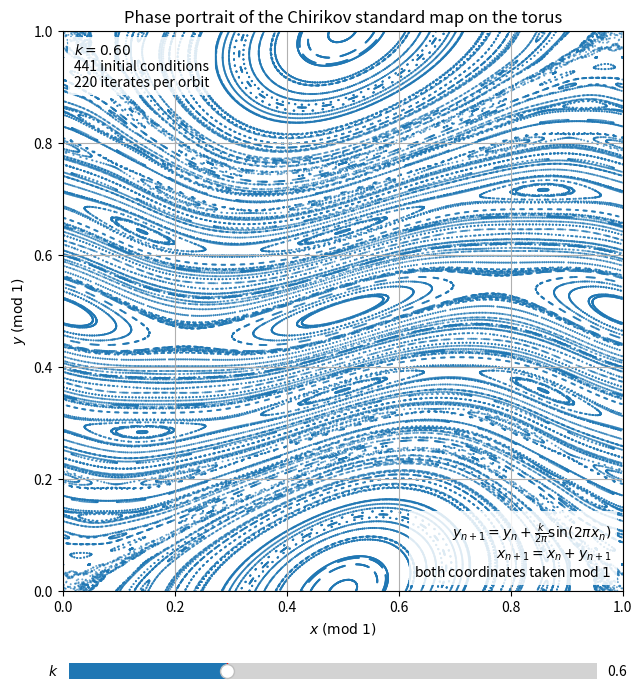

The matplotlib source for this figure:
"""
 * ChirikovStandardMap.py
 *
 * Copyright (c) 2026, Jordi-Lluís Figueras
 *
 * Redistribution and use in source and binary forms, with or without modification, are permitted provided that the following conditions are met:
 *
 * Redistributions of source code must retain the above copyright notice, this list of conditions and the following disclaimer.
 * Redistributions in binary form must reproduce the above copyright notice, this list of conditions and the following disclaimer in the documentation and/or other materials provided with the distribution.
 *
 * OpenAI Codex / ChatGPT 5.4 has been used in the editing of this file.
 *
 * THIS SOFTWARE IS PROVIDED BY THE COPYRIGHT HOLDERS AND CONTRIBUTORS "AS IS" AND ANY EXPRESS OR IMPLIED WARRANTIES, INCLUDING, BUT NOT LIMITED TO, THE IMPLIED WARRANTIES OF MERCHANTABILITY AND FITNESS FOR A PARTICULAR PURPOSE ARE DISCLAIMED. IN NO EVENT SHALL THE COPYRIGHT OWNER OR CONTRIBUTORS BE LIABLE FOR ANY DIRECT, INDIRECT, INCIDENTAL, SPECIAL, EXEMPLARY, OR CONSEQUENTIAL DAMAGES (INCLUDING, BUT NOT LIMITED TO, PROCUREMENT OF SUBSTITUTE GOODS OR SERVICES; LOSS OF USE, DATA, OR PROFITS; OR BUSINESS INTERRUPTION) HOWEVER CAUSED AND ON ANY THEORY OF LIABILITY, WHETHER IN CONTRACT, STRICT LIABILITY, OR TORT (INCLUDING NEGLIGENCE OR OTHERWISE) ARISING IN ANY WAY OUT OF THE USE OF THIS SOFTWARE, EVEN IF ADVISED OF THE POSSIBILITY OF SUCH DAMAGE.
 *
"""

"""Interactive phase portrait for the Chirikov standard map.

This script illustrates a two-dimensional discrete dynamical system on the
torus.  The pedagogical core is:

1. define one step of the map,
2. iterate many initial conditions forward,
3. visualize the resulting phase portrait,
4. vary the parameter k with a slider.
"""

import numpy as np
import matplotlib.pyplot as plt
from matplotlib.widgets import Slider

# -----------------------------
# Standard map parameters
# -----------------------------
k = 0.6
nSeedsX = 21
nSeedsY = 21
nSteps = 220

# -----------------------------
# Standard map on the torus
#   y_{n+1} = y_n + (k / 2pi) sin(2pi x_n)  (mod 1)
#   x_{n+1} = x_n + y_{n+1}                 (mod 1)
# -----------------------------
def standardMapStep(x, y, kValue):
  """Return one step of the standard map on the torus."""
  yNext = (y + (kValue / (2.0 * np.pi)) * np.sin(2.0 * np.pi * x)) % 1.0
  xNext = (x + yNext) % 1.0
  return xNext, yNext


def computePhasePortrait(kValue):
  """Compute iterates of many initial conditions for one parameter value."""
  xSeeds = np.linspace(0.0, 1.0, nSeedsX, endpoint = False)
  ySeeds = np.linspace(0.0, 1.0, nSeedsY, endpoint = False)
  X0, Y0 = np.meshgrid(xSeeds, ySeeds)

  x = X0.ravel()
  y = Y0.ravel()

  xData = np.empty((nSteps + 1, x.size))
  yData = np.empty((nSteps + 1, y.size))

  xData[0] = x
  yData[0] = y

  for i in range(nSteps):
    x, y = standardMapStep(x, y, kValue)
    xData[i + 1] = x
    yData[i + 1] = y

  return xData.reshape(-1), yData.reshape(-1)


# -----------------------------
# Initial data
# -----------------------------
xPlot, yPlot = computePhasePortrait(k)

# -----------------------------
# Figure setup
# -----------------------------
fig, ax = plt.subplots(figsize = (8, 8))
fig.subplots_adjust(bottom = 0.18)

points = ax.scatter(
    xPlot, yPlot,
    s = 2,
    color = 'C0',
    alpha = 0.65,
    edgecolors = 'none'
)

ax.set_title("Phase portrait of the Chirikov standard map on the torus")
ax.set_xlabel(r"$x \; (\mathrm{mod}\; 1)$")
ax.set_ylabel(r"$y \; (\mathrm{mod}\; 1)$")
ax.set_xlim(0.0, 1.0)
ax.set_ylim(0.0, 1.0)
ax.set_aspect('equal')
ax.grid(True)

stateText = ax.text(
    0.02, 0.98,
    rf"$k = {k:.2f}$" "\n"
    rf"{nSeedsX * nSeedsY:d} initial conditions" "\n"
    rf"{nSteps:d} iterates per orbit",
    transform = ax.transAxes,
    ha = 'left',
    va = 'top',
    bbox = dict(facecolor = 'white', alpha = 0.85, edgecolor = 'none')
)

ax.text(
    0.98, 0.02,
    r"$y_{n+1} = y_n + \frac{k}{2\pi}\sin(2\pi x_n)$" "\n"
    r"$x_{n+1} = x_n + y_{n+1}$" "\n"
    r"both coordinates taken mod $1$",
    transform = ax.transAxes,
    ha = 'right',
    va = 'bottom',
    bbox = dict(facecolor = 'white', alpha = 0.85, edgecolor = 'none')
)

# Slider for the parameter k
axSlider = fig.add_axes([0.17, 0.06, 0.66, 0.04])
kSlider = Slider(axSlider, r"$k$", 0.0, 2.0, valinit = k, valstep = 0.01)


# -----------------------------
# Slider callback
# -----------------------------
def updateParameter(_):
  """Recompute the phase portrait when the parameter k changes."""
  kValue = kSlider.val
  xUpdated, yUpdated = computePhasePortrait(kValue)

  points.set_offsets(np.column_stack((xUpdated, yUpdated)))
  stateText.set_text(
    rf"$k = {kValue:.2f}$" "\n"
    rf"{nSeedsX * nSeedsY:d} initial conditions" "\n"
    rf"{nSteps:d} iterates per orbit"
  )
  fig.canvas.draw_idle()


kSlider.on_changed(updateParameter)

plt.show()
